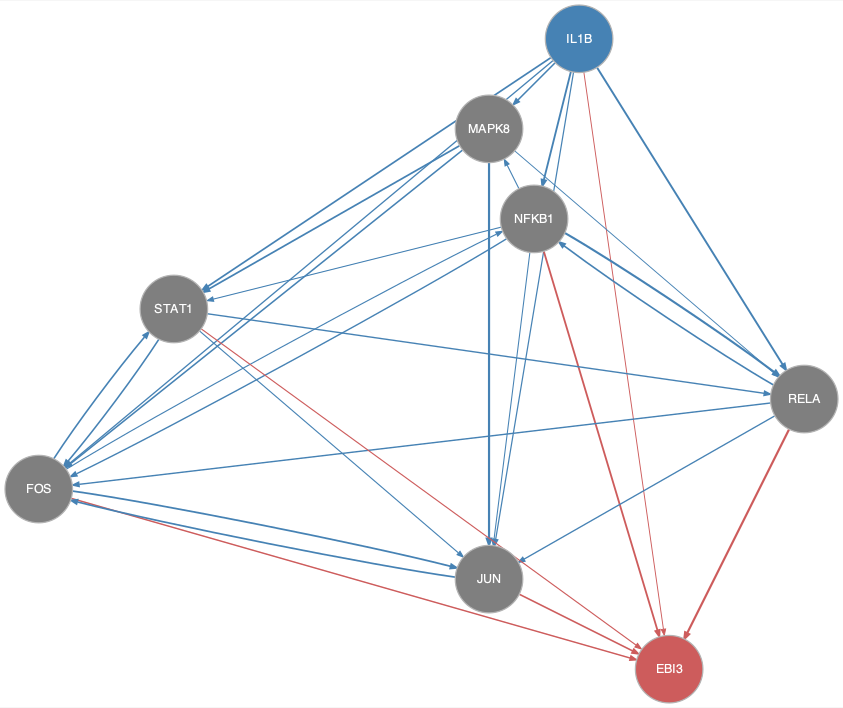

The data file committed next to this chart (first rows):
from	to
FOS	JUN
FOS	NFKB1
FOS	STAT1
IL1B	FOS
IL1B	JUN
IL1B	MAPK8
IL1B	NFKB1
IL1B	RELA
IL1B	STAT1
JUN	FOS
MAPK8	FOS
MAPK8	JUN
MAPK8	RELA
MAPK8	STAT1
NFKB1	FOS
NFKB1	JUN
NFKB1	MAPK8
NFKB1	RELA
NFKB1	STAT1
RELA	FOS
RELA	JUN
RELA	NFKB1
STAT1	FOS
STAT1	JUN
STAT1	RELA
FOS	EBI3
IL1B	EBI3
JUN	EBI3
NFKB1	EBI3
RELA	EBI3
STAT1	EBI3
